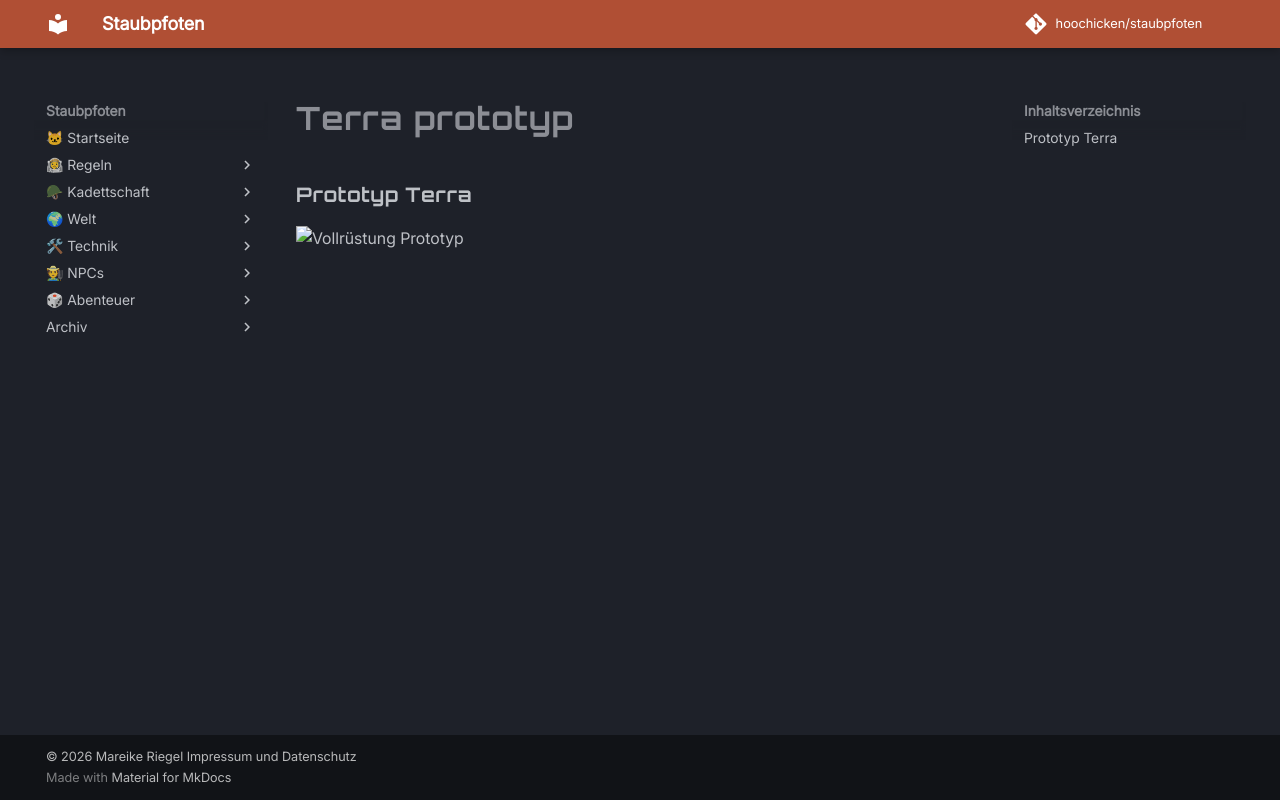

repository: hoochicken/staubpfoten · page: kadettschaft/ausruestung/anzuege/terra-prototyp/index.html · generator: mkdocs

### Prototyp Terra

![Vollrüstung Prototyp](_images/ruestung-terra-prototyp.jpg)
